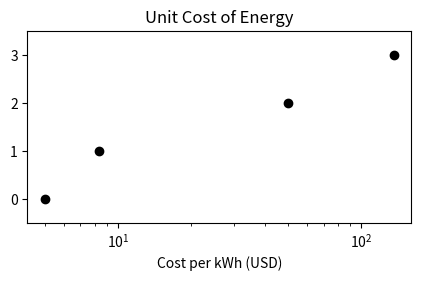

The matplotlib source for this figure: (Note: this script raises an exception after producing the figure.)
from __future__ import division
import matplotlib.pyplot as plt
import numpy as np

def addEntry(key, cost, energy, rank):
    dict[key] = {}
    dict[key]['cost'] = cost
    dict[key]['energy'] = energy
    dict[key]['cpkWh'] = dict[key]['cost'] / dict[key]['energy']
    dict[key]['rank'] = rank

dict = {}

addEntry('Cell Phone Charge',  cost = 0.25, energy = 0.005,  rank=2)
addEntry('D Cell',             cost = 0.30, energy = 0.0022, rank=3)
addEntry('Car Battery Charge', cost = 1.0,  energy = 0.12,   rank=1)
addEntry('SharedSolar',        cost = 1.0,  energy = 0.2,    rank=0)
#addEntry('Grid Mali',   cost = 16,   energy = 16/0.2, rank=4)

fig = plt.figure()
axes = fig.add_axes((0.3, 0.5, 0.6, 0.4))

keys = dict.keys()
numKeys = len(dict.keys())

tick_labels = ['','','','','']

for key in dict.keys():
    axes.semilogx(dict[key]['cpkWh'], dict[key]['rank'], 'ko')
    tick_labels[dict[key]['rank']] = key



axes.set_xlabel('Cost per kWh (USD)')
axes.set_ylabel('')
axes.set_title('Unit Cost of Energy')
axes.set_yticks(range(numKeys))
axes.set_ylim((-0.5, numKeys - 0.5))
axes.set_yticklabels(tick_labels)
plt.grid(ls='-', color='#dddddd')
#plt.show()

fig.savefig('cost_per_kWh.pdf')

plt.close()